Labelled photos from "MasterDataset", an image-classification folder in shihabpk99/AI-Powered-Crop-Disease-Detection-System. The possible labels are: potato bacterial disease, potato fungal disease, potato healthy, potato late blight, rice blast, rice brown spot, rice healthy, rice sheath blight, rice tungro virus, wheat black point, wheat blast, wheat fusarium foot rot, wheat healthy, wheat leaf blight.

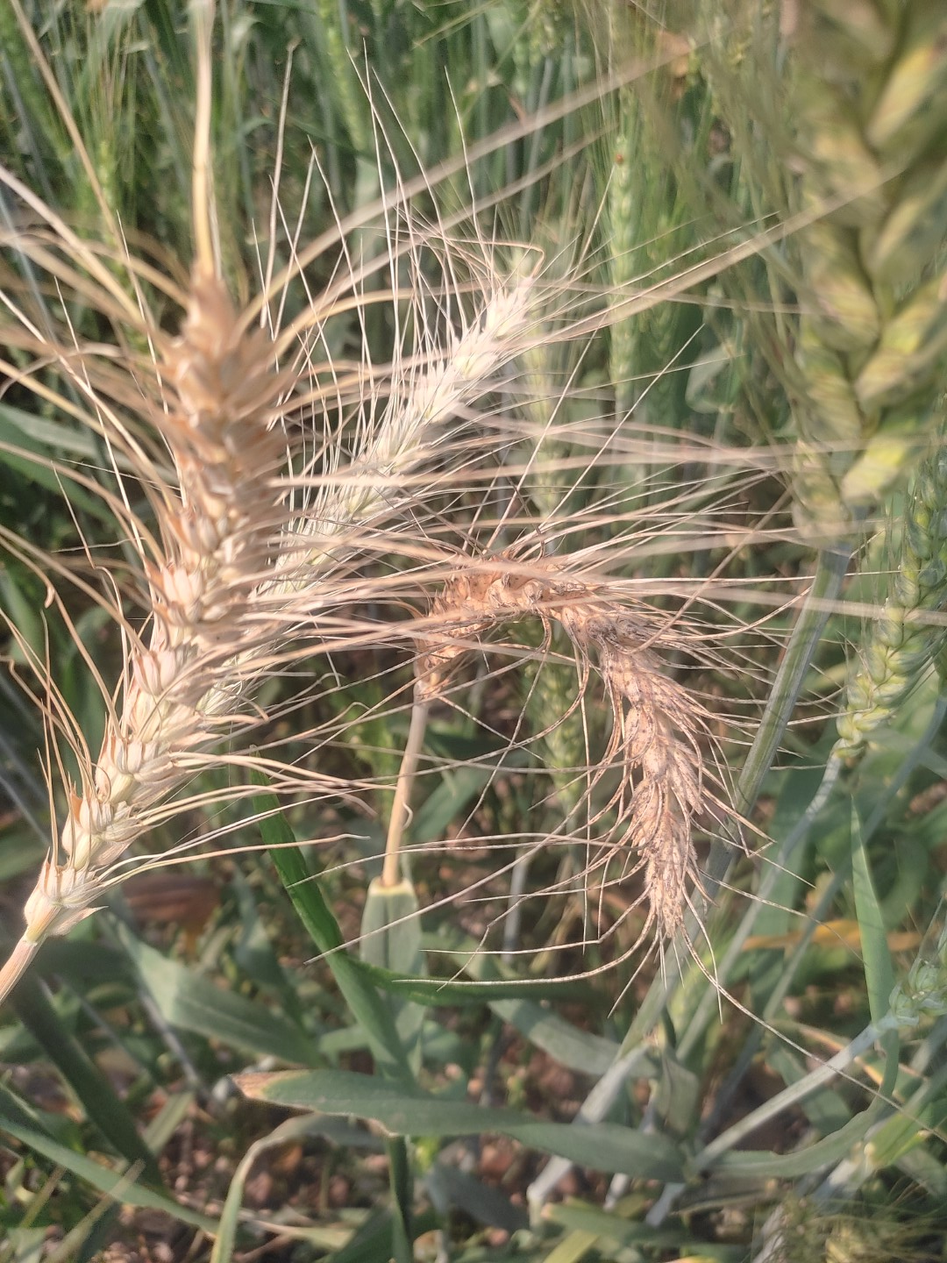
Label: wheat blast

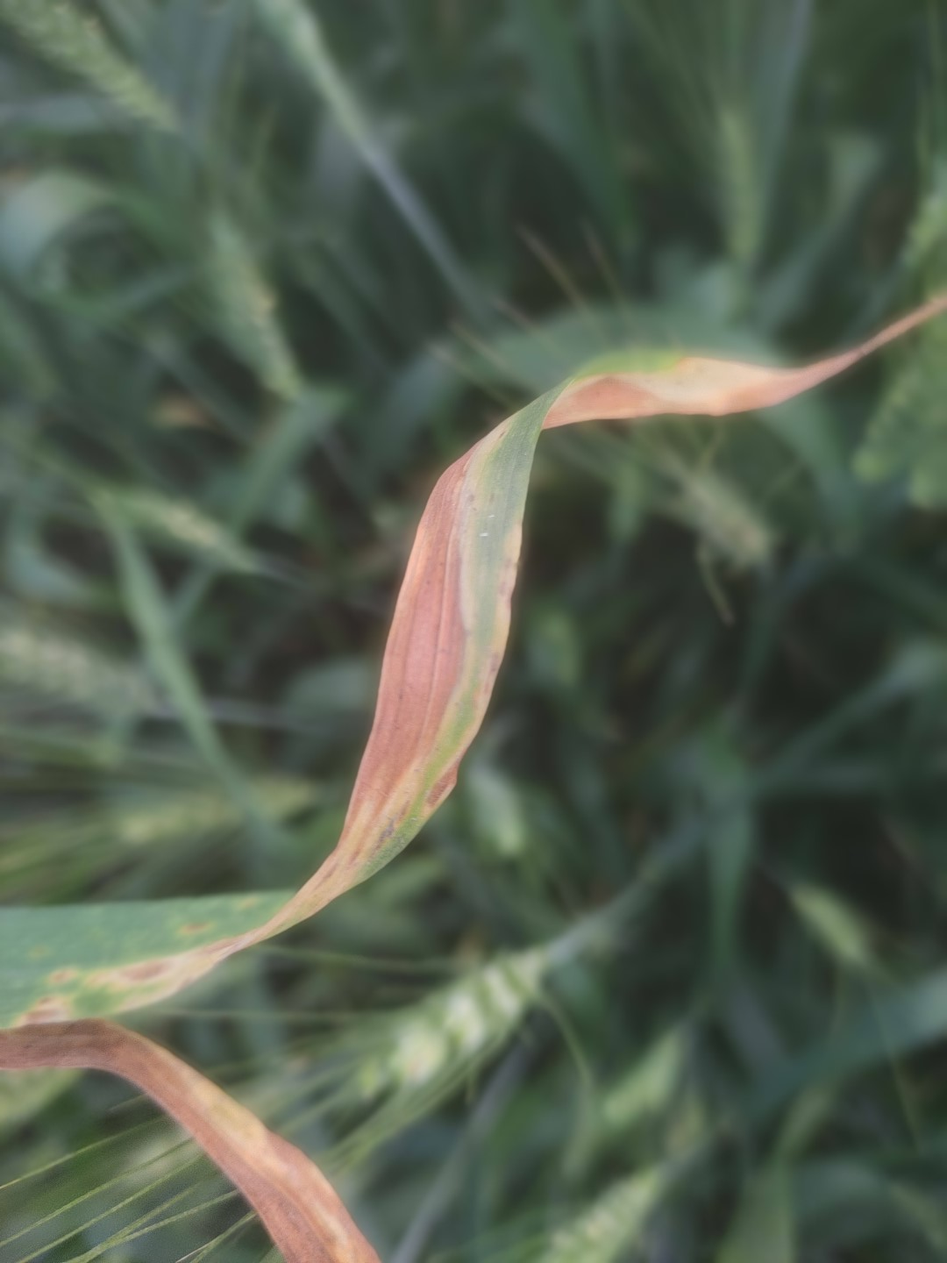
Label: wheat leaf blight

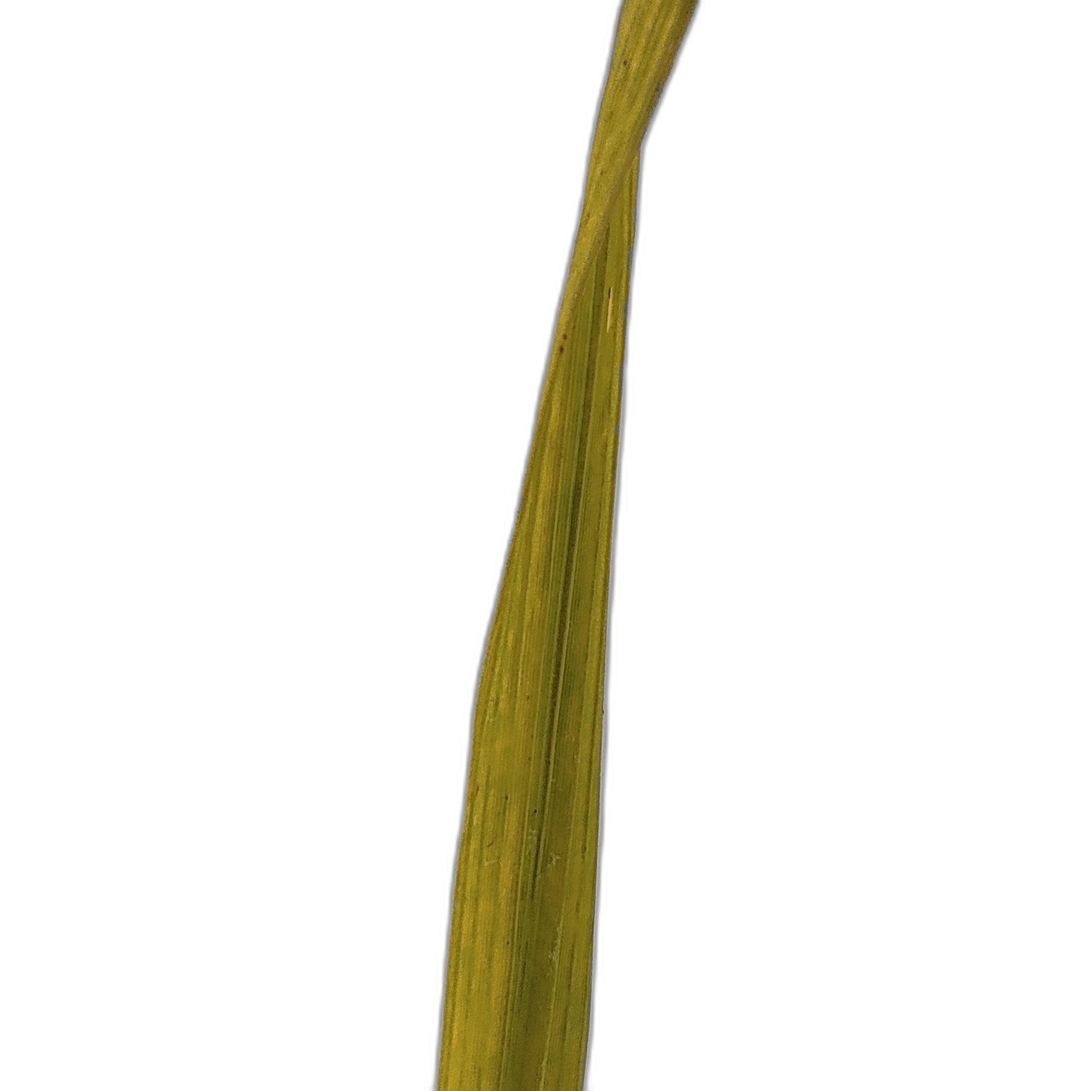
Label: rice tungro virus

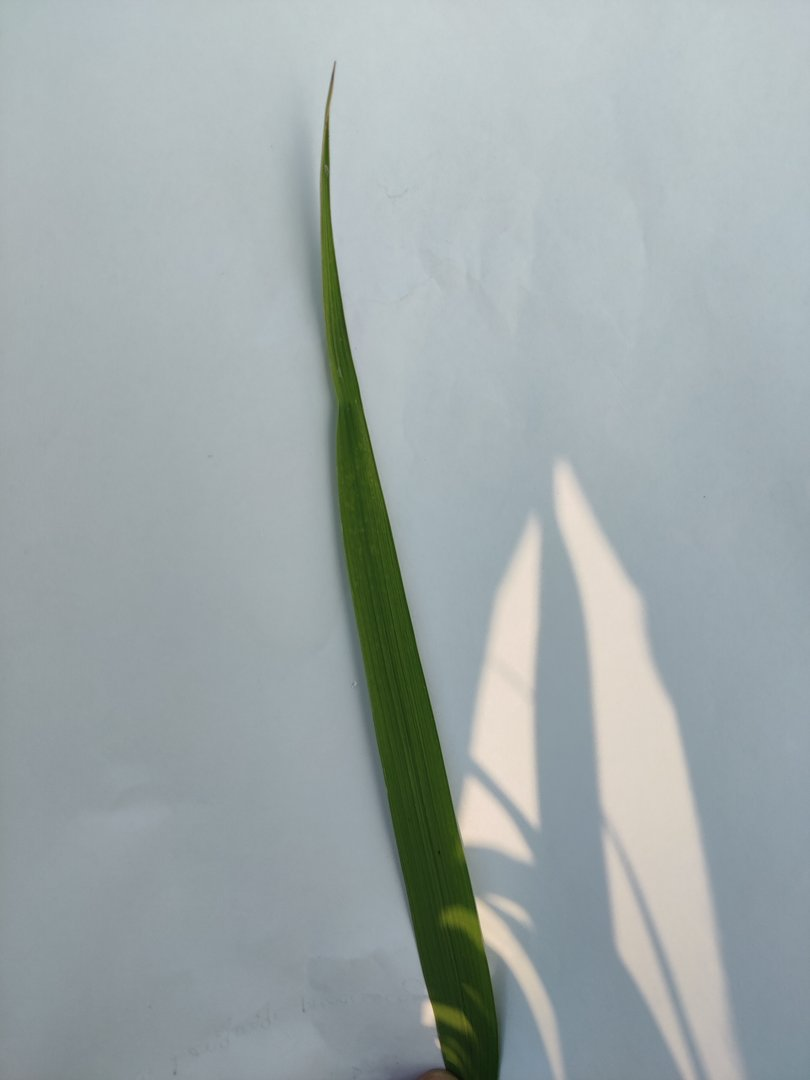
Label: rice sheath blight

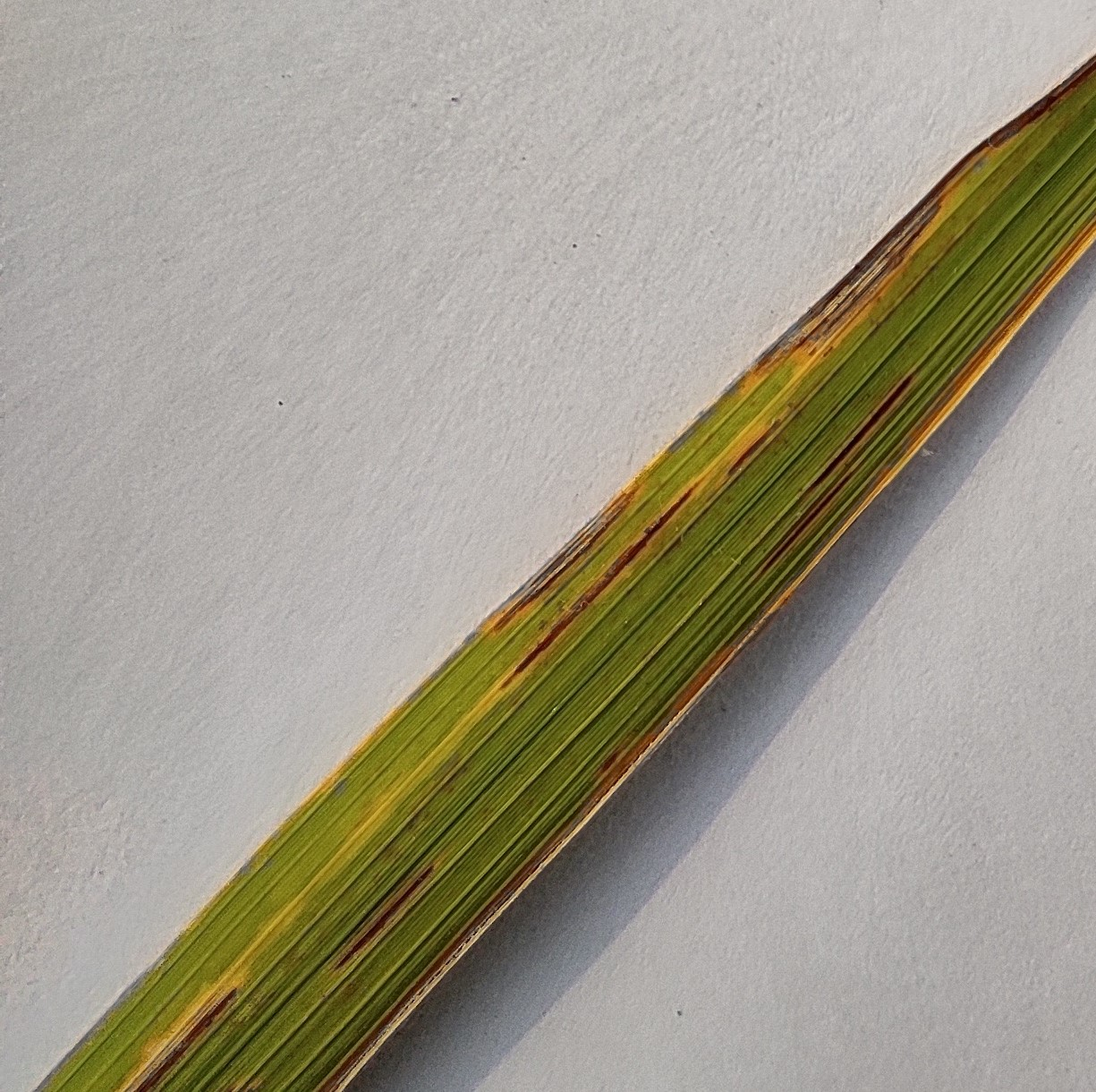
Label: rice blast

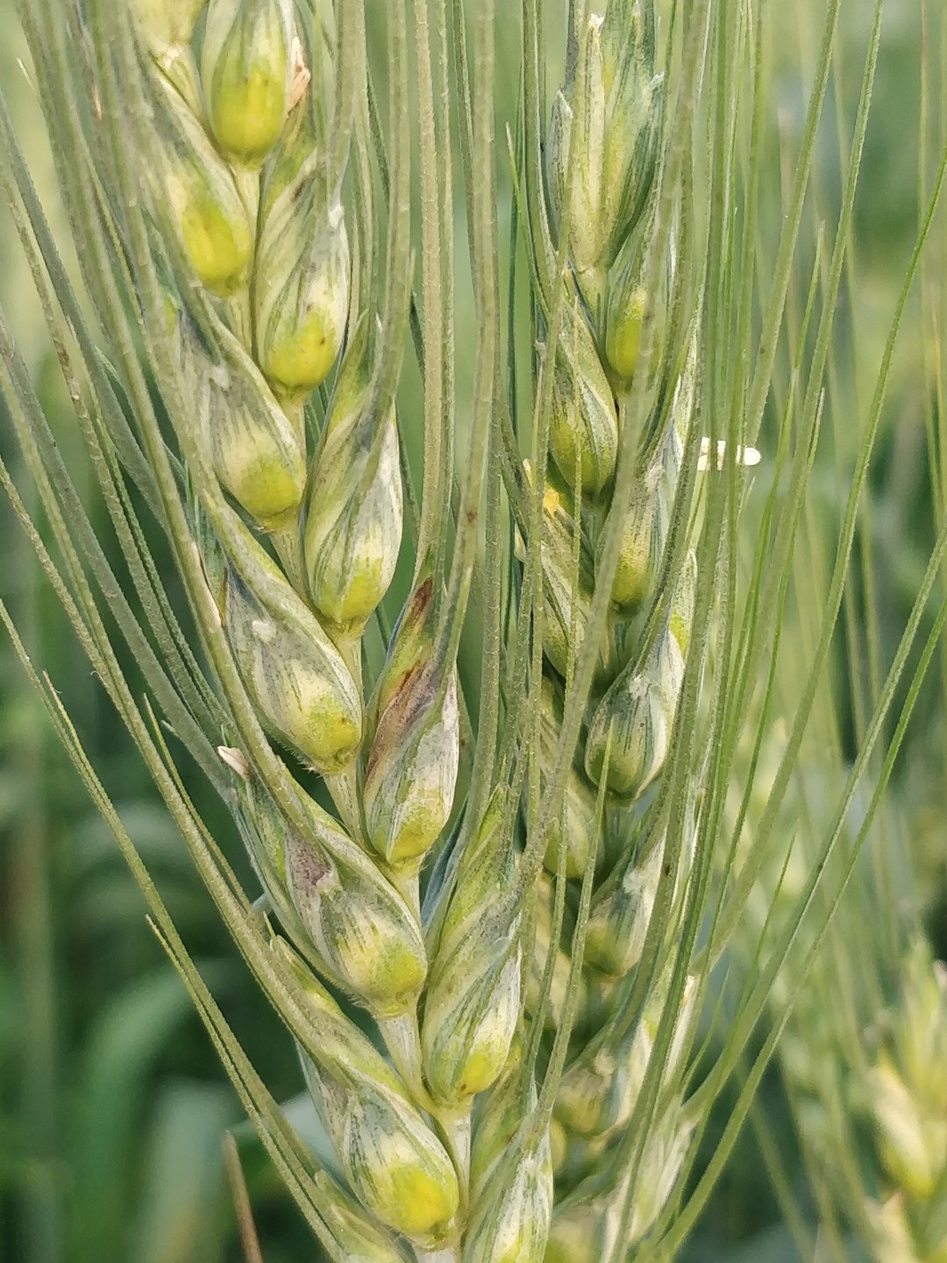
Label: wheat black point
